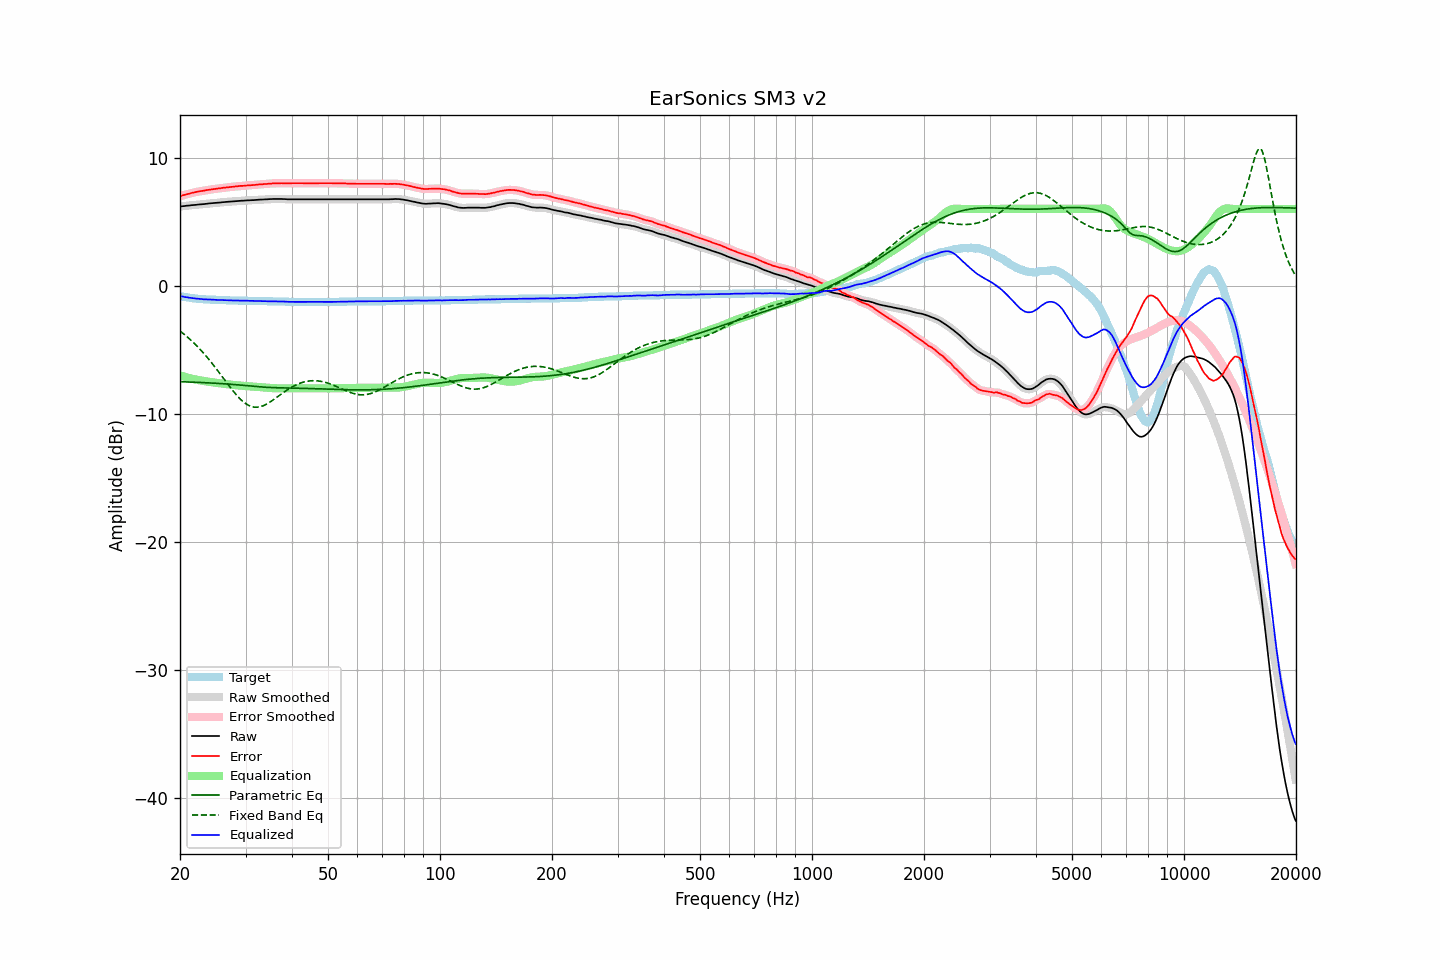

Data behind this chart, as committed beside it:
frequency, raw, error, smoothed, error_smoothed, equalization, parametric_eq, fixed_band_eq, equalized_raw, equalized_smoothed, target
20.00, 6.19, 6.99, 6.19, 6.99, -6.99, -7.48, -3.53, -0.80, -0.80, -0.80
20.20, 6.20, 7.03, 6.20, 7.03, -7.03, -7.49, -3.63, -0.83, -0.83, -0.83
20.40, 6.22, 7.07, 6.22, 7.07, -7.07, -7.49, -3.73, -0.85, -0.85, -0.85
20.61, 6.23, 7.10, 6.23, 7.10, -7.10, -7.50, -3.83, -0.87, -0.87, -0.87
20.81, 6.25, 7.14, 6.24, 7.14, -7.14, -7.50, -3.93, -0.89, -0.89, -0.89
21.02, 6.26, 7.17, 6.26, 7.17, -7.17, -7.51, -4.04, -0.91, -0.91, -0.91
21.23, 6.27, 7.20, 6.27, 7.20, -7.20, -7.51, -4.15, -0.94, -0.93, -0.93
21.44, 6.29, 7.24, 6.28, 7.23, -7.23, -7.52, -4.27, -0.95, -0.95, -0.95
21.66, 6.30, 7.27, 6.30, 7.26, -7.26, -7.52, -4.39, -0.97, -0.97, -0.97
21.87, 6.31, 7.29, 6.31, 7.29, -7.29, -7.53, -4.51, -0.98, -0.98, -0.98
22.09, 6.32, 7.32, 6.32, 7.32, -7.32, -7.53, -4.63, -1.00, -1.00, -1.00
22.31, 6.34, 7.35, 6.33, 7.35, -7.34, -7.54, -4.76, -1.01, -1.01, -1.01
22.54, 6.35, 7.37, 6.35, 7.37, -7.37, -7.54, -4.89, -1.02, -1.02, -1.02
22.76, 6.36, 7.39, 6.36, 7.39, -7.39, -7.55, -5.03, -1.03, -1.03, -1.03
22.99, 6.37, 7.41, 6.37, 7.41, -7.41, -7.55, -5.16, -1.05, -1.05, -1.04
23.22, 6.38, 7.43, 6.38, 7.43, -7.44, -7.56, -5.31, -1.06, -1.06, -1.05
23.45, 6.40, 7.46, 6.39, 7.46, -7.46, -7.57, -5.45, -1.06, -1.06, -1.06
23.69, 6.41, 7.48, 6.41, 7.48, -7.48, -7.57, -5.60, -1.07, -1.07, -1.07
23.92, 6.43, 7.50, 6.43, 7.50, -7.49, -7.58, -5.75, -1.07, -1.07, -1.07
24.16, 6.44, 7.52, 6.44, 7.52, -7.51, -7.58, -5.90, -1.08, -1.08, -1.08
24.40, 6.45, 7.53, 6.45, 7.53, -7.53, -7.59, -6.06, -1.08, -1.08, -1.08
24.65, 6.46, 7.55, 6.46, 7.55, -7.55, -7.60, -6.22, -1.09, -1.09, -1.09
24.89, 6.47, 7.56, 6.47, 7.56, -7.57, -7.61, -6.38, -1.10, -1.10, -1.09
25.14, 6.48, 7.58, 6.48, 7.58, -7.58, -7.61, -6.54, -1.10, -1.10, -1.10
25.39, 6.49, 7.60, 6.49, 7.60, -7.60, -7.62, -6.71, -1.11, -1.11, -1.11
25.65, 6.50, 7.61, 6.50, 7.62, -7.61, -7.63, -6.88, -1.12, -1.11, -1.11
25.91, 6.52, 7.64, 6.51, 7.63, -7.63, -7.64, -7.04, -1.11, -1.12, -1.12
26.16, 6.53, 7.65, 6.53, 7.65, -7.65, -7.64, -7.21, -1.12, -1.12, -1.12
26.43, 6.54, 7.66, 6.54, 7.66, -7.66, -7.65, -7.38, -1.12, -1.12, -1.12
26.69, 6.55, 7.68, 6.55, 7.68, -7.68, -7.66, -7.55, -1.13, -1.13, -1.13
26.96, 6.56, 7.69, 6.56, 7.69, -7.69, -7.67, -7.72, -1.13, -1.13, -1.13
27.23, 6.57, 7.71, 6.57, 7.71, -7.71, -7.68, -7.88, -1.14, -1.14, -1.14
27.50, 6.58, 7.72, 6.58, 7.72, -7.72, -7.69, -8.05, -1.14, -1.14, -1.14
27.77, 6.59, 7.73, 6.59, 7.73, -7.73, -7.70, -8.20, -1.15, -1.15, -1.14
28.05, 6.60, 7.75, 6.60, 7.74, -7.75, -7.71, -8.36, -1.15, -1.15, -1.15
28.33, 6.61, 7.76, 6.61, 7.76, -7.76, -7.72, -8.50, -1.15, -1.15, -1.15
28.62, 6.62, 7.77, 6.62, 7.77, -7.77, -7.73, -8.65, -1.15, -1.15, -1.15
28.90, 6.63, 7.79, 6.63, 7.78, -7.78, -7.74, -8.78, -1.15, -1.15, -1.16
29.19, 6.64, 7.80, 6.63, 7.79, -7.79, -7.75, -8.90, -1.16, -1.16, -1.16
29.48, 6.64, 7.80, 6.64, 7.80, -7.80, -7.76, -9.01, -1.17, -1.16, -1.16
29.78, 6.65, 7.81, 6.65, 7.81, -7.81, -7.77, -9.12, -1.17, -1.16, -1.16
30.08, 6.66, 7.82, 6.66, 7.82, -7.82, -7.79, -9.21, -1.16, -1.17, -1.16
30.38, 6.67, 7.84, 6.66, 7.83, -7.83, -7.80, -9.29, -1.16, -1.17, -1.17
30.68, 6.67, 7.84, 6.67, 7.84, -7.84, -7.81, -9.35, -1.17, -1.17, -1.17
30.99, 6.68, 7.85, 6.68, 7.85, -7.85, -7.82, -9.41, -1.17, -1.17, -1.17
31.30, 6.69, 7.86, 6.68, 7.86, -7.86, -7.83, -9.44, -1.17, -1.18, -1.17
31.61, 6.69, 7.87, 6.69, 7.87, -7.87, -7.85, -9.47, -1.18, -1.18, -1.18
31.93, 6.70, 7.88, 6.70, 7.88, -7.88, -7.86, -9.48, -1.18, -1.18, -1.18
32.24, 6.71, 7.89, 6.71, 7.89, -7.89, -7.87, -9.48, -1.18, -1.18, -1.18
32.57, 6.72, 7.91, 6.72, 7.90, -7.90, -7.88, -9.46, -1.19, -1.19, -1.19
32.89, 6.73, 7.92, 6.72, 7.92, -7.91, -7.89, -9.44, -1.19, -1.19, -1.19
33.22, 6.73, 7.92, 6.73, 7.93, -7.92, -7.90, -9.39, -1.20, -1.19, -1.19
33.55, 6.74, 7.94, 6.74, 7.93, -7.94, -7.91, -9.35, -1.20, -1.20, -1.20
33.89, 6.75, 7.95, 6.74, 7.94, -7.95, -7.92, -9.29, -1.20, -1.20, -1.20
34.23, 6.75, 7.95, 6.75, 7.96, -7.96, -7.92, -9.23, -1.21, -1.21, -1.20
34.57, 6.76, 7.97, 6.76, 7.96, -7.97, -7.93, -9.15, -1.21, -1.21, -1.21
34.92, 6.77, 7.98, 6.76, 7.98, -7.98, -7.94, -9.07, -1.21, -1.21, -1.21
35.27, 6.77, 7.98, 6.77, 7.99, -7.98, -7.94, -8.99, -1.22, -1.21, -1.21
35.62, 6.78, 8.00, 6.78, 7.99, -7.99, -7.95, -8.90, -1.21, -1.21, -1.22
35.97, 6.78, 8.00, 6.78, 8.00, -8.00, -7.95, -8.81, -1.22, -1.22, -1.22
... 635 more rows
